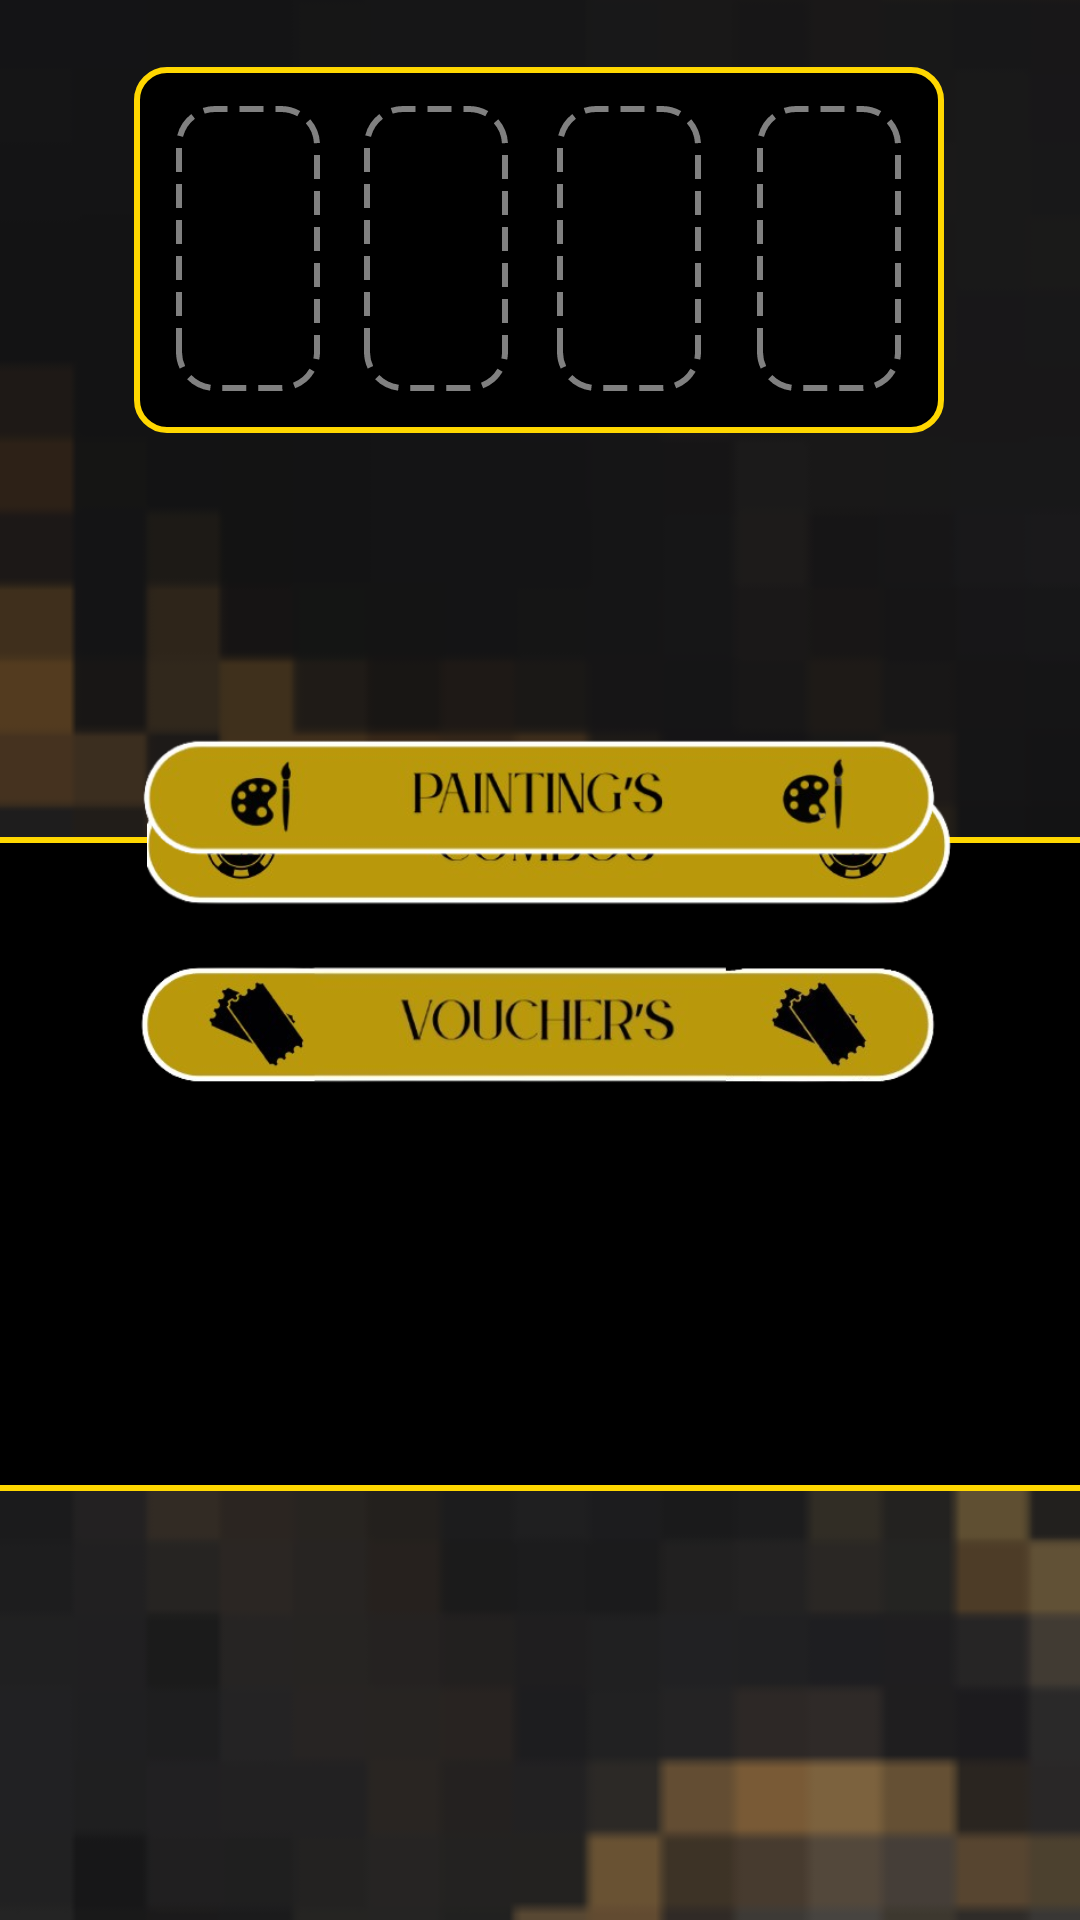

Here is an Android app screen rendered from its layout file. Give the layout XML and the strings, colors and styles it references.
<!-- AndroidManifest.xml: application theme Theme.Rollo -->
<!-- res/layout/shop.xml -->
<?xml version="1.0" encoding="utf-8"?>
<androidx.constraintlayout.widget.ConstraintLayout xmlns:android="http://schemas.android.com/apk/res/android"
    xmlns:app="http://schemas.android.com/apk/res-auto"
    xmlns:tools="http://schemas.android.com/tools"
    android:id="@+id/main"
    android:layout_width="match_parent"
    android:layout_height="match_parent"
    android:background="#FCF5FD"
    android:backgroundTint="#B99903"
    android:screenOrientation="landscape"
    tools:context=".ShopPage">

    <ImageView
        android:id="@+id/imageView"
        android:layout_width="2082dp"
        android:layout_height="match_parent"
        android:adjustViewBounds="true"
        android:scaleType="centerCrop"
        app:srcCompat="@drawable/game_background" />

    <TextView
        android:id="@+id/BoxBehindUpgrades"
        android:layout_width="434dp"
        android:layout_height="218dp"
        android:layout_marginStart="47dp"
        android:layout_marginTop="152dp"
        android:layout_marginEnd="47dp"
        android:layout_marginBottom="16dp"
        android:background="@drawable/box"
        app:layout_constraintBottom_toBottomOf="parent"
        app:layout_constraintEnd_toEndOf="parent"
        app:layout_constraintStart_toStartOf="parent"
        app:layout_constraintTop_toTopOf="parent" />

    <TextView
        android:id="@+id/PaintingBox"
        android:layout_width="270dp"
        android:layout_height="122dp"
        android:layout_marginTop="8dp"
        android:background="@drawable/box"
        app:layout_constraintBottom_toBottomOf="parent"
        app:layout_constraintEnd_toEndOf="parent"
        app:layout_constraintHorizontal_bias="0.498"
        app:layout_constraintStart_toStartOf="parent"
        app:layout_constraintTop_toTopOf="parent"
        app:layout_constraintVertical_bias="0.028" />


    <ImageView
        android:id="@+id/imageView8"
        android:layout_width="268dp"
        android:layout_height="47dp"
        android:layout_marginStart="165dp"
        android:layout_marginTop="152dp"
        android:layout_marginEnd="165dp"
        android:layout_marginBottom="122dp"
        android:clickable="true"
        android:focusable="true"
        android:onClick="onCombosClick"
        app:layout_constraintBottom_toBottomOf="parent"
        app:layout_constraintEnd_toEndOf="parent"
        app:layout_constraintHorizontal_bias="0.488"
        app:layout_constraintStart_toStartOf="parent"
        app:layout_constraintTop_toTopOf="parent"
        app:layout_constraintVertical_bias="0.333"
        app:srcCompat="@drawable/combos_button" />

    <ImageView
        android:id="@+id/imageView9"
        android:layout_width="268dp"
        android:layout_height="76dp"
        android:layout_marginTop="228dp"
        android:clickable="true"
        android:focusable="true"
        android:onClick="onPaintingClick"
        app:layout_constraintEnd_toEndOf="parent"
        app:layout_constraintHorizontal_bias="0.496"
        app:layout_constraintStart_toStartOf="parent"
        app:layout_constraintTop_toTopOf="parent"
        app:srcCompat="@drawable/painting_s_button" />

    <ImageView
        android:id="@+id/imageView10"
        android:layout_width="267dp"
        android:layout_height="76dp"
        android:layout_marginTop="304dp"
        android:clickable="true"
        android:focusable="true"
        android:onClick="onVouchersClick"
        app:layout_constraintEnd_toEndOf="parent"
        app:layout_constraintHorizontal_bias="0.495"
        app:layout_constraintStart_toStartOf="parent"
        app:layout_constraintTop_toTopOf="parent"
        app:srcCompat="@drawable/vouchers_button" />

    <TextView
        android:id="@+id/painting2"
        android:layout_width="48dp"
        android:layout_height="95dp"
        android:background="@drawable/dashed_line"
        android:onClick="selectedPainting"
        app:layout_constraintBottom_toBottomOf="@+id/PaintingBox"
        app:layout_constraintEnd_toEndOf="@+id/PaintingBox"
        app:layout_constraintHorizontal_bias="0.346"
        app:layout_constraintStart_toStartOf="@+id/PaintingBox"
        app:layout_constraintTop_toTopOf="@+id/PaintingBox"
        app:layout_constraintVertical_bias="0.481" />

    <TextView
        android:id="@+id/painting3"
        android:layout_width="48dp"
        android:layout_height="95dp"
        android:background="@drawable/dashed_line"
        android:onClick="selectedPainting"
        app:layout_constraintBottom_toBottomOf="@+id/PaintingBox"
        app:layout_constraintEnd_toEndOf="@+id/PaintingBox"
        app:layout_constraintHorizontal_bias="0.635"
        app:layout_constraintStart_toStartOf="@+id/PaintingBox"
        app:layout_constraintTop_toTopOf="@+id/PaintingBox"
        app:layout_constraintVertical_bias="0.481" />

    <TextView
        android:id="@+id/painting4"
        android:layout_width="48dp"
        android:layout_height="95dp"
        android:background="@drawable/dashed_line"
        android:onClick="selectedPainting"
        app:layout_constraintBottom_toBottomOf="@+id/PaintingBox"
        app:layout_constraintEnd_toEndOf="@+id/PaintingBox"
        app:layout_constraintHorizontal_bias="0.936"
        app:layout_constraintStart_toStartOf="@+id/PaintingBox"
        app:layout_constraintTop_toTopOf="@+id/PaintingBox"
        app:layout_constraintVertical_bias="0.481" />

    <TextView
        android:id="@+id/painting1"
        android:layout_width="48dp"
        android:layout_height="95dp"
        android:background="@drawable/dashed_line"
        android:onClick="selectedPainting"
        app:layout_constraintBottom_toBottomOf="@+id/PaintingBox"
        app:layout_constraintEnd_toEndOf="@+id/PaintingBox"
        app:layout_constraintHorizontal_bias="0.063"
        app:layout_constraintStart_toStartOf="@+id/PaintingBox"
        app:layout_constraintTop_toTopOf="@+id/PaintingBox"
        app:layout_constraintVertical_bias="0.481" />


</androidx.constraintlayout.widget.ConstraintLayout>
<!-- resources referenced by this layout -->
<resources>
  <!-- drawable box (drawable) -->
  <?xml version="1.0" encoding="utf-8"?>
  <selector xmlns:android="http://schemas.android.com/apk/res/android">
      <item>
          <shape android:shape="rectangle">
              <solid android:color="@color/black"/>
              <corners android:radius="10dp"/>
              <stroke android:color="@color/gold"/>
              <stroke android:width="2dp"/>
          </shape>
      </item>
  </selector>
  <!-- drawable combos_button: png bitmap (drawable, 59106 bytes) -->
  <!-- drawable dashed_line (drawable) -->
  <?xml version="1.0" encoding="utf-8"?>
  <shape xmlns:android="http://schemas.android.com/apk/res/android"
      android:shape="rectangle">
      <solid android:color="@android:color/transparent" />
      <corners android:radius="12dp" />
      <stroke
          android:width="2dp"
          android:color="#808080"
          android:dashWidth="8dp"
          android:dashGap="4dp" />
  </shape>
  <!-- drawable game_background: png bitmap (drawable, 125054 bytes) -->
  <!-- drawable painting_s_button: png bitmap (drawable, 53191 bytes) -->
  <!-- drawable vouchers_button: png bitmap (drawable, 63036 bytes) -->
  <style name="Theme.Rollo" parent="Base.Theme.Rollo" />
  <color name="black">#FF000000</color>
  <color name="gold">#FFD700</color>
  <style name="Base.Theme.Rollo" parent="Theme.Material3.DayNight.NoActionBar">
          
          
      </style>
</resources>
